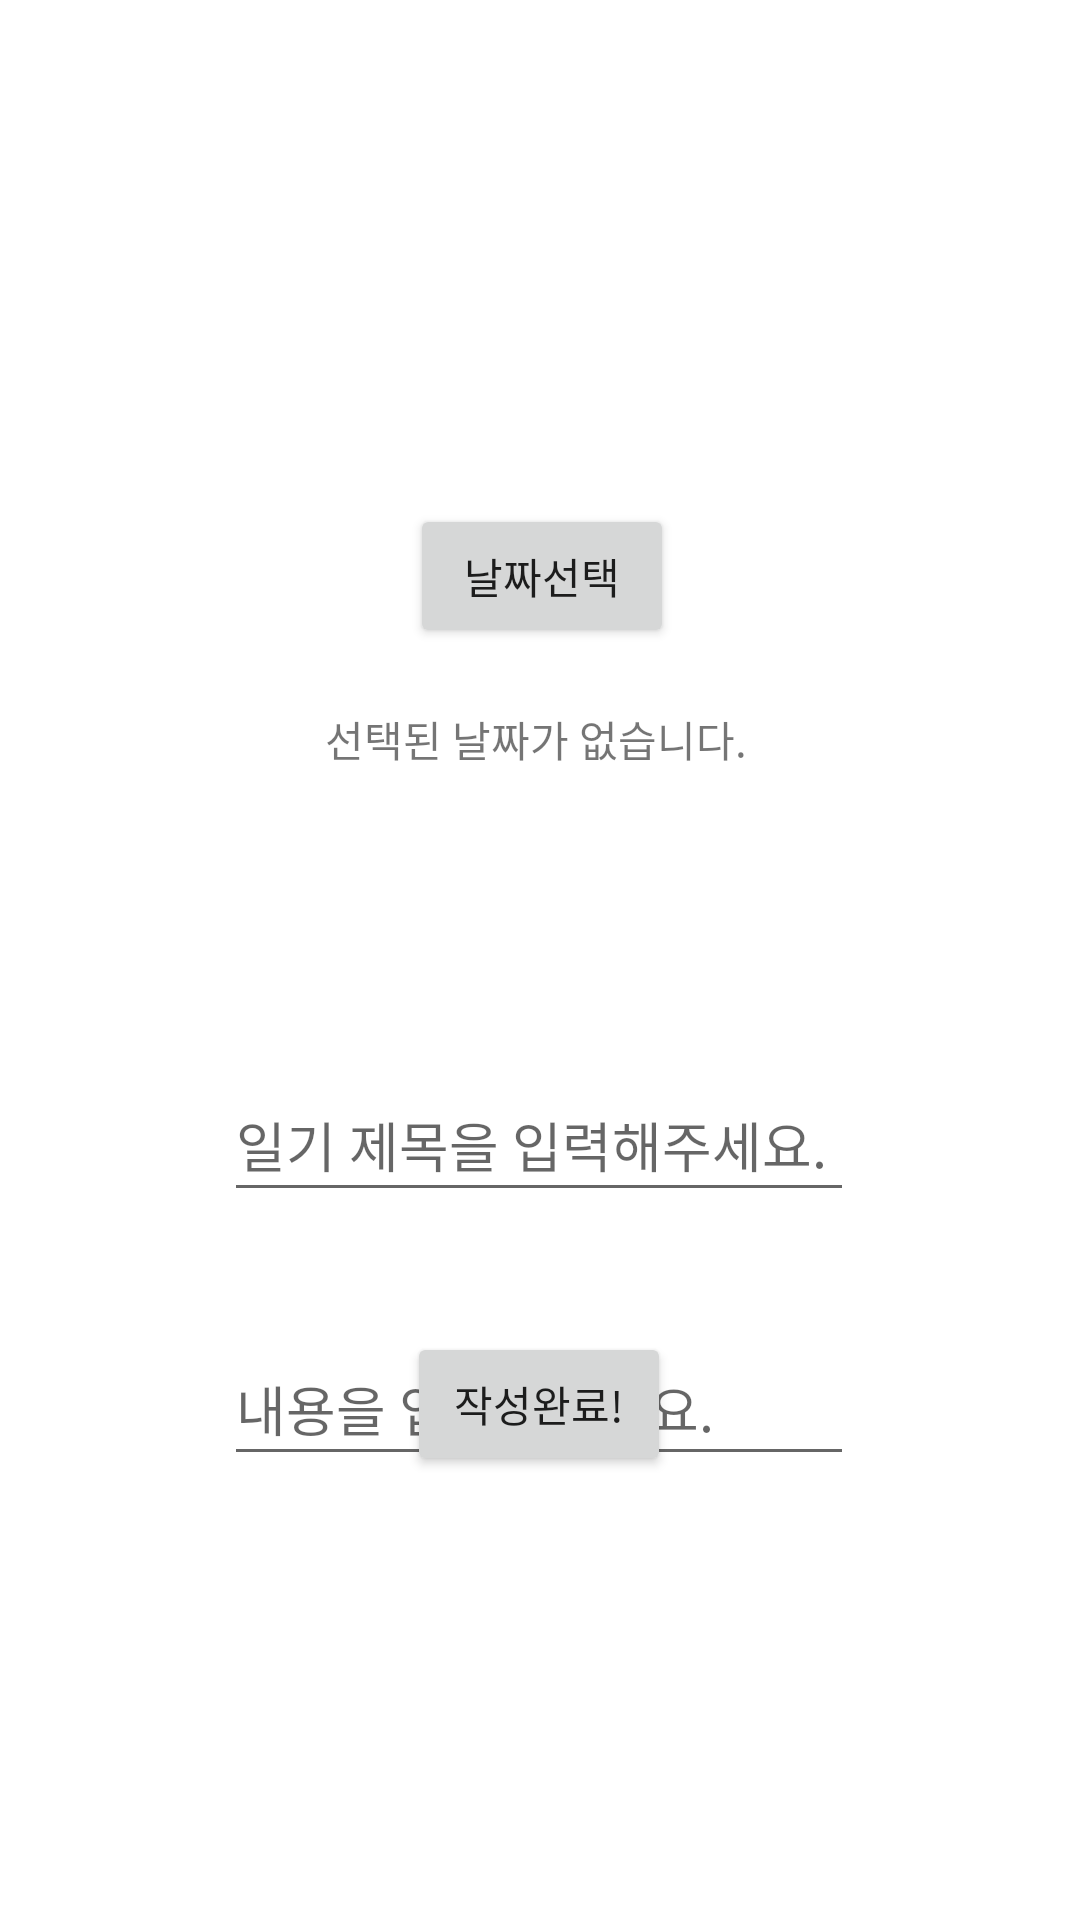

This screen was rendered from an Android layout file. Write that file and the resources it references.
<!-- AndroidManifest.xml: application theme Theme.Mydays_app -->
<!-- res/layout/activity_write.xml -->
<?xml version="1.0" encoding="utf-8"?>
<androidx.constraintlayout.widget.ConstraintLayout   xmlns:android="http://schemas.android.com/apk/res/android"
    xmlns:app="http://schemas.android.com/apk/res-auto"
    xmlns:tools="http://schemas.android.com/tools"
    android:layout_width="match_parent"
    android:layout_height="match_parent"
    android:orientation="vertical"
    android:padding="16dp"
    tools:context=".MainActivity">

    <ImageView
        android:id="@+id/imageView3"
        android:layout_width="189dp"
        android:layout_height="91dp"
        android:layout_marginTop="28dp"
        app:layout_constraintEnd_toEndOf="parent"
        app:layout_constraintStart_toStartOf="parent"
        app:layout_constraintTop_toTopOf="parent"
        app:srcCompat="@drawable/mydayslogo" />

    <androidx.appcompat.widget.AppCompatButton
        android:id="@+id/selectDayBtn"
        android:layout_width="wrap_content"
        android:layout_height="wrap_content"
        android:layout_marginTop="152dp"
        android:text="날짜선택"
        app:layout_constraintEnd_toEndOf="parent"
        app:layout_constraintHorizontal_bias="0.503"
        app:layout_constraintStart_toStartOf="parent"
        app:layout_constraintTop_toTopOf="parent" />

    <TextView
        android:id="@+id/TextViewSelectDay"
        android:layout_width="wrap_content"
        android:layout_height="wrap_content"
        android:layout_marginTop="20dp"
        android:text="선택된 날짜가 없습니다."
        app:layout_constraintEnd_toEndOf="@+id/selectDayBtn"
        app:layout_constraintHorizontal_bias="0.538"
        app:layout_constraintStart_toStartOf="@+id/selectDayBtn"
        app:layout_constraintTop_toBottomOf="@+id/selectDayBtn" />

    <EditText
        android:id="@+id/writeDiaryTitle"
        android:layout_width="wrap_content"
        android:layout_height="wrap_content"
        android:layout_marginTop="340dp"
        android:ems="10"
        android:hint="일기 제목을 입력해주세요."
        android:inputType="textPersonName"
        android:minHeight="48dp"
        android:textColor="@color/black"
        app:layout_constraintEnd_toEndOf="parent"
        app:layout_constraintHorizontal_bias="0.497"
        app:layout_constraintStart_toStartOf="parent"
        app:layout_constraintTop_toTopOf="parent" />

    <EditText
        android:id="@+id/writeDiaryContent"
        android:layout_width="wrap_content"
        android:layout_height="wrap_content"
        android:layout_marginTop="40dp"
        android:ems="10"
        android:hint="내용을 입력해주세요."
        android:inputType="textPersonName"
        android:minHeight="48dp"
        app:layout_constraintEnd_toEndOf="@+id/writeDiaryTitle"
        app:layout_constraintHorizontal_bias="0.0"
        app:layout_constraintStart_toStartOf="@+id/writeDiaryTitle"
        app:layout_constraintTop_toBottomOf="@+id/writeDiaryTitle" />

    <androidx.appcompat.widget.AppCompatButton
        android:id="@+id/writeSubmitBtn"
        android:layout_width="wrap_content"
        android:layout_height="wrap_content"
        android:layout_marginBottom="132dp"
        android:text="작성완료!"
        app:layout_constraintBottom_toBottomOf="parent"
        app:layout_constraintEnd_toEndOf="parent"
        app:layout_constraintHorizontal_bias="0.498"
        app:layout_constraintStart_toStartOf="parent" />

    <TextView
        android:id="@+id/errorText"
        android:layout_width="wrap_content"
        android:layout_height="wrap_content"
        android:layout_marginTop="52dp"
        android:text=" "
        android:textColor="@color/design_default_color_error"
        app:layout_constraintEnd_toEndOf="@+id/TextViewSelectDay"
        app:layout_constraintHorizontal_bias="0.512"
        app:layout_constraintStart_toStartOf="@+id/TextViewSelectDay"
        app:layout_constraintTop_toBottomOf="@+id/TextViewSelectDay"
        tools:ignore="SpeakableTextPresentCheck" />

</androidx.constraintlayout.widget.ConstraintLayout>
<!-- resources referenced by this layout -->
<resources>
  <style name="Theme.Mydays_app" parent="Theme.MaterialComponents.DayNight.DarkActionBar">
          
          <item name="colorPrimary">@color/purple_500</item>
          <item name="colorPrimaryVariant">@color/purple_700</item>
          <item name="colorOnPrimary">@color/white</item>
          
          <item name="colorSecondary">@color/teal_200</item>
          <item name="colorSecondaryVariant">@color/teal_700</item>
          <item name="colorOnSecondary">@color/black</item>
          
          <item name="android:statusBarColor">?attr/colorPrimaryVariant</item>
          
      </style>
  <!-- not gathered from this repository: default colours our renderer supplied (Android Studio template values) -->
  <color name="purple_500">#FF6200EE</color>
  <color name="purple_700">#FF3700B3</color>
  <color name="teal_200">#FF03DAC5</color>
  <color name="teal_700">#FF018786</color>
  <color name="black">#FF000000</color>
  <color name="white">#FFFFFFFF</color>
</resources>
